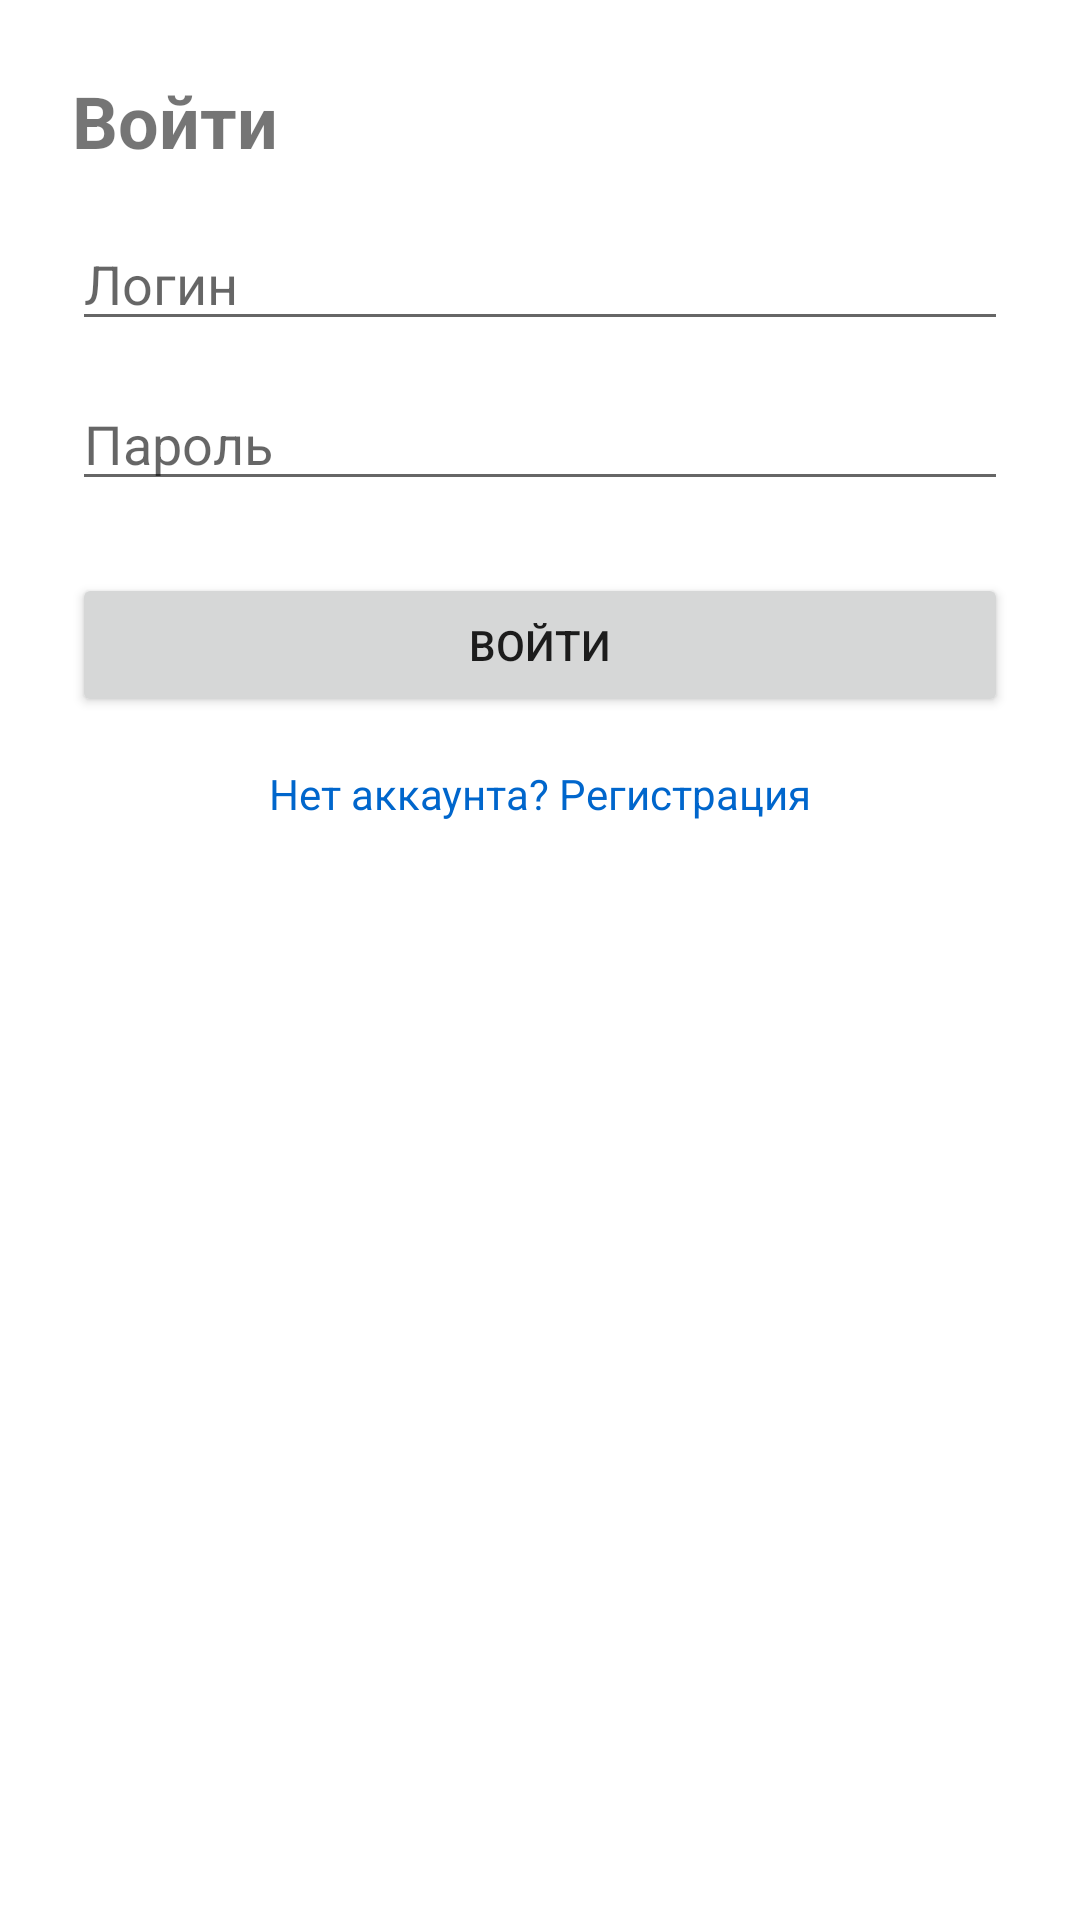

This screen was rendered from an Android layout file. Write that file and the resources it references.
<!-- AndroidManifest.xml: application theme Theme.MaterialComponents.DayNight.NoActionBar -->
<!-- res/layout/activity_login.xml -->
<?xml version="1.0" encoding="utf-8"?>
<androidx.constraintlayout.widget.ConstraintLayout
    xmlns:android="http://schemas.android.com/apk/res/android"
    xmlns:app="http://schemas.android.com/apk/res-auto"
    android:layout_width="match_parent"
    android:layout_height="match_parent"
    android:padding="24dp">

    <TextView
        android:id="@+id/loginTitle"
        android:layout_width="0dp"
        android:layout_height="wrap_content"
        android:text="@string/login"
        android:textSize="24sp"
        android:textStyle="bold"
        app:layout_constraintTop_toTopOf="parent"
        app:layout_constraintStart_toStartOf="parent"
        app:layout_constraintEnd_toEndOf="parent" />

    <EditText
        android:id="@+id/inputName"
        android:layout_width="0dp"
        android:layout_height="wrap_content"
        android:hint="@string/logName"
        android:layout_marginTop="16dp"
        app:layout_constraintTop_toBottomOf="@id/loginTitle"
        app:layout_constraintStart_toStartOf="parent"
        app:layout_constraintEnd_toEndOf="parent"/>

    <EditText
        android:id="@+id/inputPassword"
        android:layout_width="0dp"
        android:layout_height="wrap_content"
        android:hint="@string/pwd"
        android:inputType="textPassword"
        android:layout_marginTop="12dp"
        app:layout_constraintTop_toBottomOf="@id/inputName"
        app:layout_constraintStart_toStartOf="parent"
        app:layout_constraintEnd_toEndOf="parent"/>

    <CheckBox
        android:id="@+id/inputIsAdmin"
        android:layout_width="wrap_content"
        android:layout_height="wrap_content"
        android:text="@string/IAdmin"
        android:visibility="gone"
        android:layout_marginTop="12dp"
        app:layout_constraintTop_toBottomOf="@id/inputPassword"
        app:layout_constraintStart_toStartOf="parent"/>

    <Button
        android:id="@+id/loginButton"
        android:layout_width="0dp"
        android:layout_height="wrap_content"
        android:text="@string/login"
        android:layout_marginTop="24dp"
        app:layout_constraintTop_toBottomOf="@id/inputIsAdmin"
        app:layout_constraintStart_toStartOf="parent"
        app:layout_constraintEnd_toEndOf="parent"/>

    <TextView
        android:id="@+id/switchMode"
        android:layout_width="wrap_content"
        android:layout_height="wrap_content"
        android:text="@string/mbregister"
        android:textColor="@color/blue"
        android:layout_marginTop="16dp"
        app:layout_constraintTop_toBottomOf="@id/loginButton"
        app:layout_constraintStart_toStartOf="parent"
        app:layout_constraintEnd_toEndOf="parent"/>
</androidx.constraintlayout.widget.ConstraintLayout>
<!-- resources referenced by this layout -->
<resources>
  <color name="blue">#0066CC</color>
  <string name="IAdmin">Я админ</string>
  <string name="logName">Логин</string>
  <string name="login">Войти</string>
  <string name="mbregister">Нет аккаунта? Регистрация</string>
  <string name="pwd">Пароль</string>
</resources>
